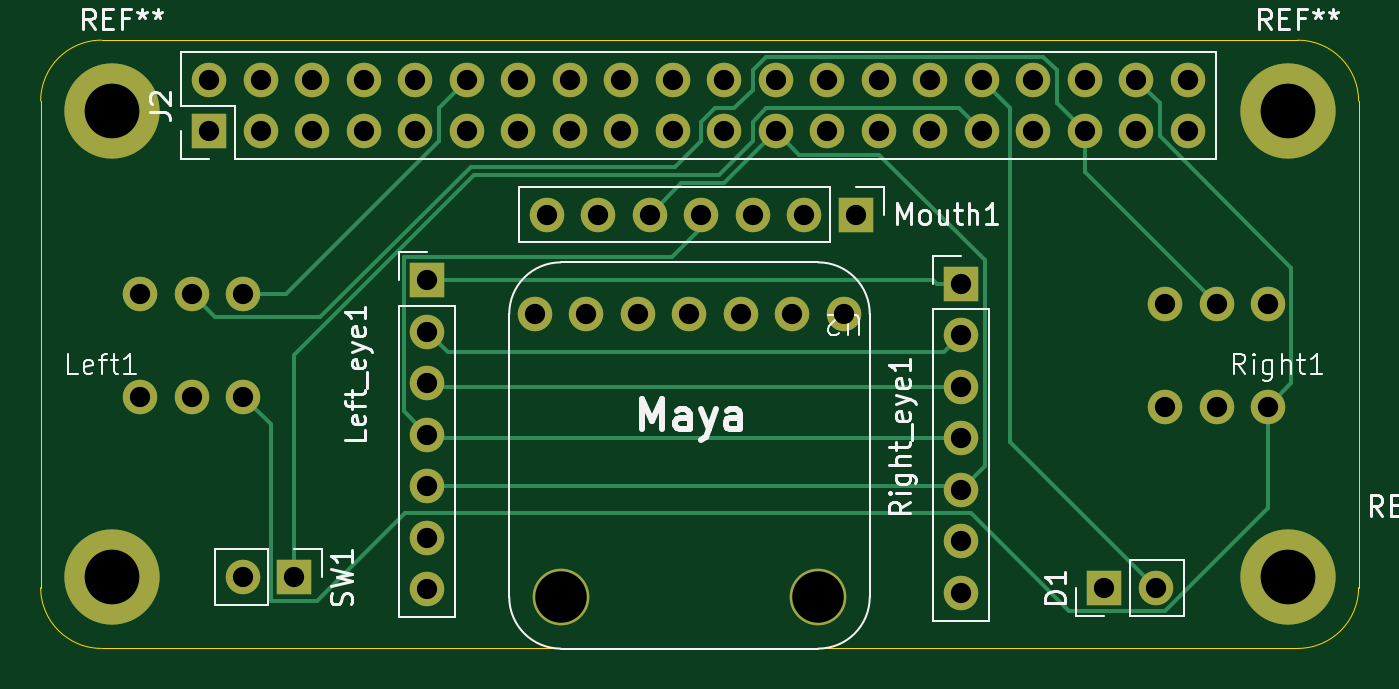
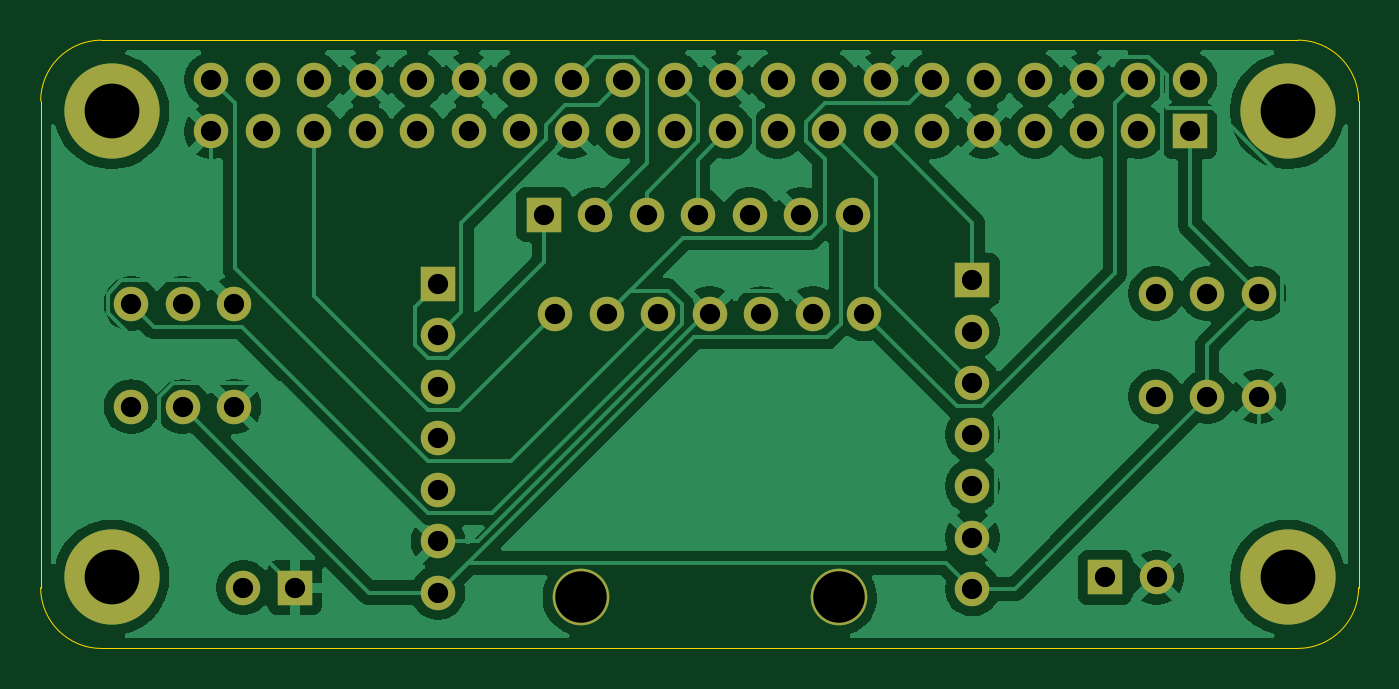
Circuit board: 11 layer files. Board 65.0 x 30.0 mm.
- bottom_copper: lego-maya-B_Cu.gbr (97895 bytes)
- bottom_mask: lego-maya-B_Mask.gbr (3227 bytes)
- paste: lego-maya-B_Paste.gbr (468 bytes)
- bottom_silk: lego-maya-B_Silkscreen.gbr (469 bytes)
- outline: lego-maya-Edge_Cuts.gbr (854 bytes)
- top_copper: lego-maya-F_Cu.gbr (12649 bytes)
- top_mask: lego-maya-F_Mask.gbr (3227 bytes)
- paste: lego-maya-F_Paste.gbr (468 bytes)
- top_silk: lego-maya-F_Silkscreen.gbr (28139 bytes)
- drill: lego-maya-NPTH.drl (278 bytes)
- drill: lego-maya-PTH.drl (1754 bytes)

=== bottom_copper: lego-maya-B_Cu.gbr (97895 bytes, source omitted) ===
=== bottom_mask: lego-maya-B_Mask.gbr ===
%TF.GenerationSoftware,KiCad,Pcbnew,10.0.3-2.fc44*%
%TF.CreationDate,2026-06-02T16:33:18-06:00*%
%TF.ProjectId,lego-maya,6c65676f-2d6d-4617-9961-2e6b69636164,rev?*%
%TF.SameCoordinates,Original*%
%TF.FileFunction,Soldermask,Bot*%
%TF.FilePolarity,Negative*%
%FSLAX46Y46*%
G04 Gerber Fmt 4.6, Leading zero omitted, Abs format (unit mm)*
G04 Created by KiCad (PCBNEW 10.0.3-2.fc44) date 2026-06-02 16:33:18*
%MOMM*%
%LPD*%
G01*
G04 APERTURE LIST*
%ADD10R,1.700000X1.700000*%
%ADD11C,1.700000*%
%ADD12C,4.700000*%
%ADD13C,2.794000*%
G04 APERTURE END LIST*
D10*
%TO.C,J2*%
X125820000Y-88500000D03*
D11*
X125820000Y-85960000D03*
X128360000Y-88500000D03*
X128360000Y-85960000D03*
X130900000Y-88500000D03*
X130900000Y-85960000D03*
X133440000Y-88500000D03*
X133440000Y-85960000D03*
X135980000Y-88500000D03*
X135980000Y-85960000D03*
X138520000Y-88500000D03*
X138520000Y-85960000D03*
X141060000Y-88500000D03*
X141060000Y-85960000D03*
X143600000Y-88500000D03*
X143600000Y-85960000D03*
X146140000Y-88500000D03*
X146140000Y-85960000D03*
X148680000Y-88500000D03*
X148680000Y-85960000D03*
X151220000Y-88500000D03*
X151220000Y-85960000D03*
X153760000Y-88500000D03*
X153760000Y-85960000D03*
X156300000Y-88500000D03*
X156300000Y-85960000D03*
X158840000Y-88500000D03*
X158840000Y-85960000D03*
X161380000Y-88500000D03*
X161380000Y-85960000D03*
X163920000Y-88500000D03*
X163920000Y-85960000D03*
X166460000Y-88500000D03*
X166460000Y-85960000D03*
X169000000Y-88500000D03*
X169000000Y-85960000D03*
X171540000Y-88500000D03*
X171540000Y-85960000D03*
X174080000Y-88500000D03*
X174080000Y-85960000D03*
%TD*%
D10*
%TO.C,SW1*%
X130000000Y-110500000D03*
D11*
X127460000Y-110500000D03*
%TD*%
D10*
%TO.C,D1*%
X169960000Y-111000000D03*
D11*
X172500000Y-111000000D03*
%TD*%
D10*
%TO.C,Right_eye1*%
X162900000Y-96010000D03*
D11*
X162900000Y-98550000D03*
X162900000Y-101090000D03*
X162900000Y-103630000D03*
X162900000Y-106170000D03*
X162900000Y-108710000D03*
X162900000Y-111250000D03*
%TD*%
D10*
%TO.C,Left_eye1*%
X136550000Y-95830000D03*
D11*
X136550000Y-98370000D03*
X136550000Y-100910000D03*
X136550000Y-103450000D03*
X136550000Y-105990000D03*
X136550000Y-108530000D03*
X136550000Y-111070000D03*
%TD*%
D10*
%TO.C,Mouth1*%
X157690000Y-92600000D03*
D11*
X155150000Y-92600000D03*
X152610000Y-92600000D03*
X150070000Y-92600000D03*
X147530000Y-92600000D03*
X144990000Y-92600000D03*
X142450000Y-92600000D03*
%TD*%
D12*
%TO.C,REF\u002A\u002A*%
X179000000Y-87500000D03*
%TD*%
%TO.C,REF\u002A\u002A*%
X121000000Y-110500000D03*
%TD*%
D11*
%TO.C,Left1*%
X127500000Y-96500000D03*
X124960000Y-96500000D03*
X122420000Y-96500000D03*
X127500000Y-101580000D03*
X124960000Y-101580000D03*
X122420000Y-101580000D03*
%TD*%
D13*
%TO.C,U2*%
X155850000Y-111470000D03*
X143150000Y-111470000D03*
D11*
X157120000Y-97500000D03*
X154580000Y-97500000D03*
X152040000Y-97500000D03*
X149500000Y-97500000D03*
X146960000Y-97500000D03*
X144420000Y-97500000D03*
X141880000Y-97500000D03*
%TD*%
D12*
%TO.C,REF\u002A\u002A*%
X121000000Y-87500000D03*
%TD*%
D11*
%TO.C,Right1*%
X178040000Y-97000000D03*
X175500000Y-97000000D03*
X172960000Y-97000000D03*
X178040000Y-102080000D03*
X175500000Y-102080000D03*
X172960000Y-102080000D03*
%TD*%
D12*
%TO.C,REF\u002A\u002A*%
X179000000Y-110500000D03*
%TD*%
M02*

=== paste: lego-maya-B_Paste.gbr ===
%TF.GenerationSoftware,KiCad,Pcbnew,10.0.3-2.fc44*%
%TF.CreationDate,2026-06-02T16:33:18-06:00*%
%TF.ProjectId,lego-maya,6c65676f-2d6d-4617-9961-2e6b69636164,rev?*%
%TF.SameCoordinates,Original*%
%TF.FileFunction,Paste,Bot*%
%TF.FilePolarity,Positive*%
%FSLAX46Y46*%
G04 Gerber Fmt 4.6, Leading zero omitted, Abs format (unit mm)*
G04 Created by KiCad (PCBNEW 10.0.3-2.fc44) date 2026-06-02 16:33:18*
%MOMM*%
%LPD*%
G01*
G04 APERTURE LIST*
G04 APERTURE END LIST*
M02*

=== bottom_silk: lego-maya-B_Silkscreen.gbr ===
%TF.GenerationSoftware,KiCad,Pcbnew,10.0.3-2.fc44*%
%TF.CreationDate,2026-06-02T16:33:18-06:00*%
%TF.ProjectId,lego-maya,6c65676f-2d6d-4617-9961-2e6b69636164,rev?*%
%TF.SameCoordinates,Original*%
%TF.FileFunction,Legend,Bot*%
%TF.FilePolarity,Positive*%
%FSLAX46Y46*%
G04 Gerber Fmt 4.6, Leading zero omitted, Abs format (unit mm)*
G04 Created by KiCad (PCBNEW 10.0.3-2.fc44) date 2026-06-02 16:33:18*
%MOMM*%
%LPD*%
G01*
G04 APERTURE LIST*
G04 APERTURE END LIST*
M02*

=== outline: lego-maya-Edge_Cuts.gbr ===
%TF.GenerationSoftware,KiCad,Pcbnew,10.0.3-2.fc44*%
%TF.CreationDate,2026-06-02T16:33:18-06:00*%
%TF.ProjectId,lego-maya,6c65676f-2d6d-4617-9961-2e6b69636164,rev?*%
%TF.SameCoordinates,Original*%
%TF.FileFunction,Profile,NP*%
%FSLAX46Y46*%
G04 Gerber Fmt 4.6, Leading zero omitted, Abs format (unit mm)*
G04 Created by KiCad (PCBNEW 10.0.3-2.fc44) date 2026-06-02 16:33:18*
%MOMM*%
%LPD*%
G01*
G04 APERTURE LIST*
%TA.AperFunction,Profile*%
%ADD10C,0.050000*%
%TD*%
G04 APERTURE END LIST*
D10*
X117500000Y-87000000D02*
X117500000Y-87000000D01*
G75*
G02*
X120500000Y-84000000I3000000J0D01*
G01*
X179500000Y-84000000D01*
G75*
G02*
X182500000Y-87000000I0J-3000000D01*
G01*
X182500000Y-111000000D01*
G75*
G02*
X179500000Y-114000000I-3000000J0D01*
G01*
X120500000Y-114000000D01*
G75*
G02*
X117500000Y-111000000I0J3000000D01*
G01*
X117500000Y-87000000D01*
M02*

=== top_copper: lego-maya-F_Cu.gbr (12649 bytes, source omitted) ===
=== top_mask: lego-maya-F_Mask.gbr ===
%TF.GenerationSoftware,KiCad,Pcbnew,10.0.3-2.fc44*%
%TF.CreationDate,2026-06-02T16:33:18-06:00*%
%TF.ProjectId,lego-maya,6c65676f-2d6d-4617-9961-2e6b69636164,rev?*%
%TF.SameCoordinates,Original*%
%TF.FileFunction,Soldermask,Top*%
%TF.FilePolarity,Negative*%
%FSLAX46Y46*%
G04 Gerber Fmt 4.6, Leading zero omitted, Abs format (unit mm)*
G04 Created by KiCad (PCBNEW 10.0.3-2.fc44) date 2026-06-02 16:33:18*
%MOMM*%
%LPD*%
G01*
G04 APERTURE LIST*
%ADD10R,1.700000X1.700000*%
%ADD11C,1.700000*%
%ADD12C,4.700000*%
%ADD13C,2.794000*%
G04 APERTURE END LIST*
D10*
%TO.C,J2*%
X125820000Y-88500000D03*
D11*
X125820000Y-85960000D03*
X128360000Y-88500000D03*
X128360000Y-85960000D03*
X130900000Y-88500000D03*
X130900000Y-85960000D03*
X133440000Y-88500000D03*
X133440000Y-85960000D03*
X135980000Y-88500000D03*
X135980000Y-85960000D03*
X138520000Y-88500000D03*
X138520000Y-85960000D03*
X141060000Y-88500000D03*
X141060000Y-85960000D03*
X143600000Y-88500000D03*
X143600000Y-85960000D03*
X146140000Y-88500000D03*
X146140000Y-85960000D03*
X148680000Y-88500000D03*
X148680000Y-85960000D03*
X151220000Y-88500000D03*
X151220000Y-85960000D03*
X153760000Y-88500000D03*
X153760000Y-85960000D03*
X156300000Y-88500000D03*
X156300000Y-85960000D03*
X158840000Y-88500000D03*
X158840000Y-85960000D03*
X161380000Y-88500000D03*
X161380000Y-85960000D03*
X163920000Y-88500000D03*
X163920000Y-85960000D03*
X166460000Y-88500000D03*
X166460000Y-85960000D03*
X169000000Y-88500000D03*
X169000000Y-85960000D03*
X171540000Y-88500000D03*
X171540000Y-85960000D03*
X174080000Y-88500000D03*
X174080000Y-85960000D03*
%TD*%
D10*
%TO.C,SW1*%
X130000000Y-110500000D03*
D11*
X127460000Y-110500000D03*
%TD*%
D10*
%TO.C,D1*%
X169960000Y-111000000D03*
D11*
X172500000Y-111000000D03*
%TD*%
D10*
%TO.C,Right_eye1*%
X162900000Y-96010000D03*
D11*
X162900000Y-98550000D03*
X162900000Y-101090000D03*
X162900000Y-103630000D03*
X162900000Y-106170000D03*
X162900000Y-108710000D03*
X162900000Y-111250000D03*
%TD*%
D10*
%TO.C,Left_eye1*%
X136550000Y-95830000D03*
D11*
X136550000Y-98370000D03*
X136550000Y-100910000D03*
X136550000Y-103450000D03*
X136550000Y-105990000D03*
X136550000Y-108530000D03*
X136550000Y-111070000D03*
%TD*%
D10*
%TO.C,Mouth1*%
X157690000Y-92600000D03*
D11*
X155150000Y-92600000D03*
X152610000Y-92600000D03*
X150070000Y-92600000D03*
X147530000Y-92600000D03*
X144990000Y-92600000D03*
X142450000Y-92600000D03*
%TD*%
D12*
%TO.C,REF\u002A\u002A*%
X179000000Y-87500000D03*
%TD*%
%TO.C,REF\u002A\u002A*%
X121000000Y-110500000D03*
%TD*%
D11*
%TO.C,Left1*%
X127500000Y-96500000D03*
X124960000Y-96500000D03*
X122420000Y-96500000D03*
X127500000Y-101580000D03*
X124960000Y-101580000D03*
X122420000Y-101580000D03*
%TD*%
D13*
%TO.C,U2*%
X155850000Y-111470000D03*
X143150000Y-111470000D03*
D11*
X157120000Y-97500000D03*
X154580000Y-97500000D03*
X152040000Y-97500000D03*
X149500000Y-97500000D03*
X146960000Y-97500000D03*
X144420000Y-97500000D03*
X141880000Y-97500000D03*
%TD*%
D12*
%TO.C,REF\u002A\u002A*%
X121000000Y-87500000D03*
%TD*%
D11*
%TO.C,Right1*%
X178040000Y-97000000D03*
X175500000Y-97000000D03*
X172960000Y-97000000D03*
X178040000Y-102080000D03*
X175500000Y-102080000D03*
X172960000Y-102080000D03*
%TD*%
D12*
%TO.C,REF\u002A\u002A*%
X179000000Y-110500000D03*
%TD*%
M02*

=== paste: lego-maya-F_Paste.gbr ===
%TF.GenerationSoftware,KiCad,Pcbnew,10.0.3-2.fc44*%
%TF.CreationDate,2026-06-02T16:33:18-06:00*%
%TF.ProjectId,lego-maya,6c65676f-2d6d-4617-9961-2e6b69636164,rev?*%
%TF.SameCoordinates,Original*%
%TF.FileFunction,Paste,Top*%
%TF.FilePolarity,Positive*%
%FSLAX46Y46*%
G04 Gerber Fmt 4.6, Leading zero omitted, Abs format (unit mm)*
G04 Created by KiCad (PCBNEW 10.0.3-2.fc44) date 2026-06-02 16:33:18*
%MOMM*%
%LPD*%
G01*
G04 APERTURE LIST*
G04 APERTURE END LIST*
M02*

=== top_silk: lego-maya-F_Silkscreen.gbr (28139 bytes, source omitted) ===
=== drill: lego-maya-NPTH.drl ===
M48
; DRILL file KiCad 10.0.3-2.fc44 date 2026-06-02T16:33:35
; FORMAT={-:-/ absolute / metric / decimal}
; #@! TF.CreationDate,2026-06-02T16:33:35-06:00
; #@! TF.GenerationSoftware,Kicad,Pcbnew,10.0.3-2.fc44
; #@! TF.FileFunction,NonPlated,1,2,NPTH
FMAT,2
METRIC
%
G90
G05
M30

=== drill: lego-maya-PTH.drl ===
M48
; DRILL file KiCad 10.0.3-2.fc44 date 2026-06-02T16:33:35
; FORMAT={-:-/ absolute / metric / decimal}
; #@! TF.CreationDate,2026-06-02T16:33:35-06:00
; #@! TF.GenerationSoftware,Kicad,Pcbnew,10.0.3-2.fc44
; #@! TF.FileFunction,Plated,1,2,PTH
FMAT,2
METRIC
; #@! TA.AperFunction,Plated,PTH,ComponentDrill
T1C1.000
; #@! TA.AperFunction,Plated,PTH,ComponentDrill
T2C2.540
; #@! TA.AperFunction,Plated,PTH,ComponentDrill
T3C2.700
%
G90
G05
T1
X122.42Y-96.5
X122.42Y-101.58
X124.96Y-96.5
X124.96Y-101.58
X125.82Y-85.96
X125.82Y-88.5
X127.46Y-110.5
X127.5Y-96.5
X127.5Y-101.58
X128.36Y-85.96
X128.36Y-88.5
X130.0Y-110.5
X130.9Y-85.96
X130.9Y-88.5
X133.44Y-85.96
X133.44Y-88.5
X135.98Y-85.96
X135.98Y-88.5
X136.55Y-95.83
X136.55Y-98.37
X136.55Y-100.91
X136.55Y-103.45
X136.55Y-105.99
X136.55Y-108.53
X136.55Y-111.07
X138.52Y-85.96
X138.52Y-88.5
X141.06Y-85.96
X141.06Y-88.5
X141.88Y-97.5
X142.45Y-92.6
X143.6Y-85.96
X143.6Y-88.5
X144.42Y-97.5
X144.99Y-92.6
X146.14Y-85.96
X146.14Y-88.5
X146.96Y-97.5
X147.53Y-92.6
X148.68Y-85.96
X148.68Y-88.5
X149.5Y-97.5
X150.07Y-92.6
X151.22Y-85.96
X151.22Y-88.5
X152.04Y-97.5
X152.61Y-92.6
X153.76Y-85.96
X153.76Y-88.5
X154.58Y-97.5
X155.15Y-92.6
X156.3Y-85.96
X156.3Y-88.5
X157.12Y-97.5
X157.69Y-92.6
X158.84Y-85.96
X158.84Y-88.5
X161.38Y-85.96
X161.38Y-88.5
X162.9Y-96.01
X162.9Y-98.55
X162.9Y-101.09
X162.9Y-103.63
X162.9Y-106.17
X162.9Y-108.71
X162.9Y-111.25
X163.92Y-85.96
X163.92Y-88.5
X166.46Y-85.96
X166.46Y-88.5
X169.0Y-85.96
X169.0Y-88.5
X169.96Y-111.0
X171.54Y-85.96
X171.54Y-88.5
X172.5Y-111.0
X172.96Y-97.0
X172.96Y-102.08
X174.08Y-85.96
X174.08Y-88.5
X175.5Y-97.0
X175.5Y-102.08
X178.04Y-97.0
X178.04Y-102.08
T2
X143.15Y-111.47
X155.85Y-111.47
T3
X121.0Y-87.5
X121.0Y-110.5
X179.0Y-87.5
X179.0Y-110.5
M30
